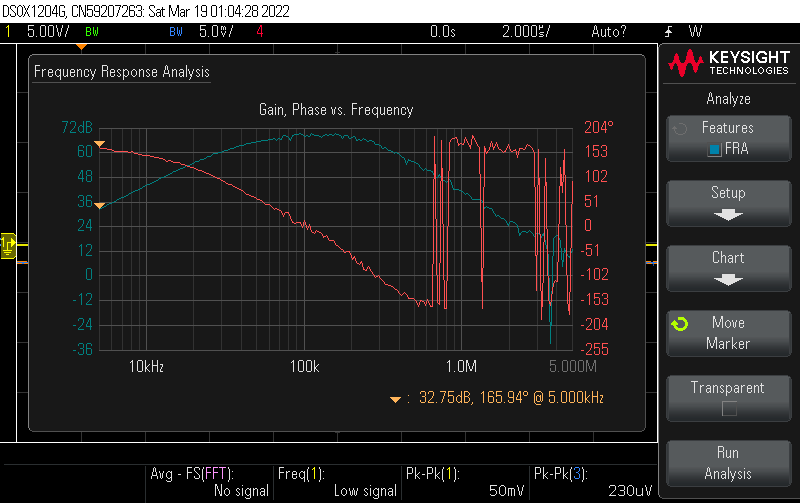

Source data for this figure (header and first rows):
#, Frequency (Hz), Amplitude (Vpp), Gain (dB), Phase ()
1, 5000, 0.0030, 32.75, 165.9
2, 5176, 0.0030, 33.56, 164.1
3, 5358, 0.0030, 34.01, 163
4, 5546, 0.0030, 34.68, 163.6
5, 5741, 0.0030, 35.28, 160.7
6, 5942, 0.0030, 35.66, 160.8
7, 6151, 0.0030, 36.19, 159.1
8, 6368, 0.0030, 36.52, 157.6
9, 6591, 0.0030, 37.77, 157.2
10, 6823, 0.0030, 37.97, 156.8
11, 7063, 0.0030, 38.78, 158.2
12, 7311, 0.0030, 39.27, 158.3
13, 7568, 0.0030, 39.61, 156.5
14, 7834, 0.0030, 40.56, 154.5
15, 8109, 0.0030, 40.99, 156.9
16, 8394, 0.0030, 41.69, 153.7
17, 8689, 0.0030, 42.11, 152.7
18, 8994, 0.0030, 42.79, 151.5
19, 9310, 0.0030, 42.92, 150.8
20, 9638, 0.0030, 43.91, 149.1
21, 9976, 0.0030, 44.48, 149.2
22, 10327, 0.0030, 45.05, 148.5
23, 10690, 0.0030, 45.46, 147.7
24, 11066, 0.0030, 46.11, 147
25, 11454, 0.0030, 46.61, 144.4
26, 11857, 0.0030, 47.29, 145.5
27, 12274, 0.0030, 47.84, 143.9
28, 12705, 0.0030, 48.45, 142.7
29, 13151, 0.0030, 48.79, 139.9
30, 13614, 0.0030, 49.22, 137.7
31, 14092, 0.0030, 49.95, 138.7
32, 14587, 0.0030, 50.72, 136.5
33, 15100, 0.0030, 51.12, 134.9
34, 15630, 0.0030, 51.60, 134.6
35, 16180, 0.0030, 52.38, 134.2
36, 16748, 0.0030, 52.76, 131.5
37, 17337, 0.0030, 53.11, 130.1
38, 17946, 0.0030, 54.04, 128
39, 18577, 0.0030, 54.32, 127.3
40, 19230, 0.0030, 54.85, 124.1
41, 19905, 0.0030, 55.35, 123.5
42, 20605, 0.0030, 56.15, 121.6
43, 21329, 0.0030, 56.42, 118.1
44, 22078, 0.0030, 56.94, 117.3
45, 22854, 0.0030, 57.38, 115.9
46, 23658, 0.0030, 57.86, 113.6
47, 24489, 0.0030, 58.48, 111.9
48, 25350, 0.0030, 58.84, 109.1
49, 26240, 0.0030, 59.44, 107.7
50, 27162, 0.0030, 59.85, 104.9
51, 28117, 0.0030, 60.12, 102.2
52, 29105, 0.0030, 60.39, 100.7
53, 30128, 0.0030, 60.80, 97.11
54, 31187, 0.0030, 61.36, 95.50
55, 32283, 0.0030, 61.71, 92.29
56, 33417, 0.0030, 61.92, 90.08
57, 34592, 0.0030, 62.49, 89.10
58, 35807, 0.0030, 62.68, 85.77
59, 37066, 0.0030, 63.30, 82.94
60, 38368, 0.0030, 63.53, 81.27
... 141 more rows
